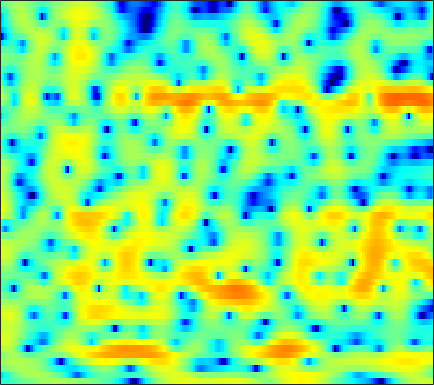

Values plotted in this chart, from the file beside it:
-4.7962, -4.5178, -4.1104, -3.7427, -3.432, -3.011, -2.5988, -2.3044, -1.8964, -1.5029, -1.1541, -0.92723, -0.61256, -0.31155, -0.094432, 0.20009, 0.49548, 0.68205, 0.91734, 1.1566, 1.3176, 1.464, 1.6003, 1.6821
-8.07, -6.693, -5.109, -3.76, -2.881, -1.874, -1.03, -0.4876, 0.1432, 0.6646, 1.088, 1.349, 1.63, 1.835, 1.94, 2.022, 2.037, 2.011, 1.919, 1.762, 1.536, 1.317, 0.9654, 0.5385
-0.3572, -0.1575, 0.1379, 0.4611, 0.6962, 1, 1.279, 1.461, 1.667, 1.831, 1.93, 1.959, 1.947, 1.87, 1.761, 1.545, 1.256, 0.9861, 0.5444, 0.01405, -0.6071, -1.13, -1.901, -2.723
1.038, 1.222, 1.481, 1.717, 1.876, 2.029, 2.137, 2.177, 2.182, 2.136, 2.053, 1.95, 1.792, 1.613, 1.446, 1.185, 0.8613, 0.5718, 0.08303, -0.5418, -1.335, -2.076, -3.317, -4.955
-0.6958, 0.2313, 1.09, 1.616, 1.812, 1.839, 1.623, 1.322, 0.7401, 0.04478, -0.7184, -1.248, -1.78, -1.999, -1.957, -1.705, -1.317, -1.016, -0.6528, -0.379, -0.2058, -0.1452, -0.1569, -0.2516
1.985, 2.365, 2.646, 2.643, 2.442, 1.892, 0.9648, 0.002636, -1.711, -4.092, -7.572, -11.42, -20.85, -18.37, -12.74, -8.813, -6.535, -5.343, -4.131, -3.153, -2.292, -1.662, -0.8528, -0.06161
4.335, 4.279, 4.104, 3.788, 3.443, 2.826, 2.022, 1.297, 0.1723, -1.092, -2.423, -3.389, -4.56, -5.569, -6.258, -7.221, -8.385, -9.513, -11.42, -12.94, -12.08, -10.06, -7.2, -4.695
3.932, 3.944, 3.872, 3.688, 3.477, 3.094, 2.584, 2.125, 1.426, 0.6429, -0.2089, -0.8898, -1.863, -2.885, -3.706, -4.915, -6.229, -7.312, -8.666, -9.552, -9.334, -8.49, -6.9, -5.229
2.722, 2.963, 3.166, 3.213, 3.155, 2.959, 2.633, 2.31, 1.785, 1.175, 0.4904, -0.05605, -0.794, -1.534, -2.069, -2.731, -3.301, -3.643, -3.969, -4.138, -4.141, -4.033, -3.773, -3.43
2.519, 3.011, 3.455, 3.683, 3.709, 3.585, 3.268, 2.909, 2.288, 1.506, 0.6047, -0.1394, -1.165, -2.137, -2.767, -3.36, -3.654, -3.702, -3.576, -3.336, -3.09, -2.963, -2.896, -2.95
3.323, 3.826, 4.282, 4.502, 4.519, 4.344, 3.947, 3.496, 2.665, 1.522, 0.02268, -1.415, -3.877, -7.207, -10.51, -14.02, -11.43, -8.61, -5.87, -4.087, -2.947, -2.412, -2.064, -2.129
2.698, 3.011, 3.289, 3.426, 3.418, 3.288, 2.983, 2.63, 1.997, 1.155, 0.07318, -0.8903, -2.411, -4.059, -5.142, -5.914, -5.569, -4.803, -3.606, -2.568, -1.824, -1.457, -1.23, -1.259
0.9981, 1.146, 1.264, 1.289, 1.272, 1.2, 1.098, 1.018, 0.8976, 0.7426, 0.5336, 0.3627, 0.1222, -0.1028, -0.2306, -0.322, -0.3028, -0.2307, -0.08291, 0.05642, 0.09971, 0.05992, -0.1199, -0.4525
-0.5995, -0.6702, -0.9448, -1.421, -1.853, -2.276, -2.309, -2.038, -1.37, -0.5485, 0.2275, 0.7329, 1.263, 1.652, 1.871, 2.076, 2.193, 2.242, 2.224, 2.138, 1.986, 1.815, 1.451, 0.8956
-2.038, -2.313, -3.306, -5.25, -7.609, -13.48, -20.93, -12.49, -6.558, -3.243, -1.073, 0.07315, 1.129, 1.79, 2.081, 2.267, 2.263, 2.184, 2.04, 1.909, 1.825, 1.794, 1.783, 1.742
-2.21, -2.063, -2.283, -2.885, -3.478, -4.192, -4.356, -3.955, -2.978, -1.831, -0.8533, -0.3083, 0.1773, 0.3566, 0.2814, -0.1287, -0.8666, -1.656, -2.921, -4.096, -4.404, -3.771, -2.203, -0.5371
-1.246, -0.843, -0.574, -0.522, -0.5999, -0.794, -1.011, -1.163, -1.326, -1.459, -1.555, -1.629, -1.733, -1.907, -2.143, -2.683, -3.698, -4.848, -7.281, -11.04, -13.7, -10.64, -5.903, -2.521
0.1573, 0.4842, 0.6845, 0.5899, 0.3412, -0.1843, -0.9855, -1.753, -3.001, -4.393, -5.657, -6.207, -6.188, -5.535, -4.926, -4.253, -3.787, -3.619, -3.51, -3.314, -2.86, -2.298, -1.292, -0.1298
2.219, 2.387, 2.38, 2.09, 1.678, 0.8191, -0.4366, -1.715, -4.046, -7.537, -13.5, -22.1, -15.22, -9.222, -6.695, -4.524, -3.11, -2.372, -1.629, -1.079, -0.5882, -0.2339, 0.257, 0.7792
3.699, 3.706, 3.558, 3.237, 2.867, 2.198, 1.322, 0.5377, -0.632, -1.853, -2.909, -3.412, -3.537, -3.179, -2.76, -2.211, -1.798, -1.598, -1.485, -1.518, -1.632, -1.701, -1.714, -1.579
3.978, 3.864, 3.656, 3.378, 3.135, 2.762, 2.335, 1.986, 1.505, 1.033, 0.6066, 0.3292, 0.005078, -0.2625, -0.4729, -0.8052, -1.273, -1.757, -2.637, -3.823, -5.367, -6.715, -8.402, -8.912
3.137, 2.898, 2.63, 2.428, 2.317, 2.202, 2.115, 2.051, 1.946, 1.823, 1.67, 1.53, 1.291, 0.9791, 0.6813, 0.1598, -0.547, -1.224, -2.426, -4.065, -6.353, -8.705, -12.81, -14.79
0.2478, -0.3373, -0.7889, -0.7996, -0.5954, -0.1679, 0.2937, 0.61, 0.9614, 1.219, 1.381, 1.441, 1.458, 1.378, 1.252, 0.9832, 0.5867, 0.2008, -0.4319, -1.187, -1.986, -2.542, -3.077, -3.187
-5.856, -9.198, -11.86, -8.83, -6.322, -3.95, -2.415, -1.623, -0.8718, -0.3509, 0.04546, 0.2981, 0.5909, 0.8438, 0.9918, 1.125, 1.167, 1.119, 0.9806, 0.7685, 0.5137, 0.3349, 0.1531, 0.08432
-2.458, -4.313, -5.654, -5.124, -4.227, -3.205, -2.612, -2.445, -2.443, -2.486, -2.33, -2.005, -1.351, -0.5529, 0.05859, 0.7693, 1.312, 1.603, 1.816, 1.839, 1.663, 1.412, 0.9612, 0.4318
4.287, 3.523, 2.551, 1.645, 0.946, -0.1259, -1.556, -2.978, -5.585, -9.097, -11.69, -10.14, -6.464, -3.569, -1.952, -0.3252, 0.8433, 1.493, 2.041, 2.248, 2.071, 1.645, 0.5827, -1.244
5.529, 4.896, 3.908, 2.758, 1.772, 0.2285, -1.639, -3.296, -5.883, -8.694, -10.39, -10.05, -8.273, -6.34, -5.087, -3.585, -2.304, -1.479, -0.5574, 0.07985, 0.4067, 0.413, 0.04495, -0.7507
4.737, 4.17, 3.259, 2.162, 1.229, -0.1472, -1.656, -2.843, -4.44, -5.961, -7.316, -8.186, -9.11, -9.702, -9.748, -9.048, -7.485, -6.095, -4.241, -2.644, -1.376, -0.6443, 0.08447, 0.5866
3.948, 3.405, 2.497, 1.394, 0.4593, -0.9, -2.362, -3.5, -5.025, -6.588, -8.281, -9.728, -12.29, -16.49, -23.03, -25.79, -14.34, -10.25, -6.571, -3.915, -1.948, -0.7848, 0.4564, 1.417
3.223, 2.599, 1.523, 0.186, -0.9761, -2.71, -4.53, -5.878, -7.458, -8.633, -9.438, -9.897, -10.4, -10.75, -10.72, -9.935, -8.231, -6.656, -4.53, -2.609, -0.9749, 0.06342, 1.21, 2.111
2.961, 2.24, 0.9663, -0.7089, -2.284, -4.899, -8.336, -11.62, -16.54, -16.75, -13.36, -11.36, -9.381, -7.885, -6.878, -5.573, -4.244, -3.211, -1.855, -0.5735, 0.5899, 1.352, 2.2, 2.83
3.211, 2.573, 1.434, -0.06192, -1.445, -3.687, -6.405, -8.644, -11.21, -11.67, -10.31, -9.029, -7.493, -6.154, -5.199, -3.945, -2.692, -1.742, -0.5021, 0.6508, 1.668, 2.311, 2.966, 3.362
3.179, 2.791, 2.055, 1.074, 0.2124, -1.061, -2.397, -3.354, -4.504, -5.415, -6.024, -6.351, -6.587, -6.555, -6.251, -5.334, -3.902, -2.69, -1.061, 0.4402, 1.708, 2.472, 3.198, 3.582
1.979, 1.756, 1.26, 0.5743, -0.03011, -0.902, -1.845, -2.58, -3.633, -4.806, -6.25, -7.628, -10.15, -13.98, -17.31, -14.81, -9.363, -6.322, -3.3, -0.9968, 0.7368, 1.75, 2.763, 3.409
-0.1737, -0.5661, -1.274, -2.073, -2.682, -3.445, -4.083, -4.523, -5.098, -5.775, -6.691, -7.581, -9.046, -10.61, -11.28, -10.43, -8.083, -6.161, -3.831, -1.871, -0.2482, 0.7753, 1.918, 2.809
-1.979, -2.943, -4.56, -6.458, -7.843, -9.026, -8.951, -8.333, -7.386, -6.685, -6.271, -6.136, -6.11, -6.087, -5.971, -5.577, -4.921, -4.26, -3.218, -2.075, -0.8611, 0.0448, 1.19, 2.226
-2.012, -3.348, -5.804, -9.54, -14.02, -24.21, -15.32, -11.05, -7.833, -5.969, -4.869, -4.393, -4.093, -4.066, -4.173, -4.443, -4.728, -4.83, -4.608, -3.815, -2.506, -1.352, 0.2005, 1.616
-0.4064, -1.16, -2.316, -3.53, -4.303, -4.836, -4.635, -4.124, -3.262, -2.496, -2.018, -1.863, -1.958, -2.462, -3.163, -4.649, -6.994, -9.666, -14.43, -12.55, -7.106, -4.138, -1.251, 0.8587
-0.3708, -0.5127, -0.6486, -0.7417, -0.7664, -0.6932, -0.5255, -0.3418, -0.08615, 0.1229, 0.2084, 0.1512, -0.1441, -0.7396, -1.414, -2.653, -4.317, -5.708, -7.011, -6.499, -4.495, -2.84, -0.9149, 0.6012
-3.258, -2.683, -1.906, -1.191, -0.7337, -0.2068, 0.2453, 0.5492, 0.8706, 1.102, 1.239, 1.253, 1.132, 0.8651, 0.5827, 0.1231, -0.3969, -0.7459, -1.039, -1.041, -0.7743, -0.4594, 0.0409, 0.5003
-8.134, -5.78, -3.708, -2.331, -1.568, -0.7785, -0.1311, 0.2965, 0.8277, 1.3, 1.675, 1.88, 2.039, 2.054, 1.954, 1.722, 1.412, 1.144, 0.7659, 0.4187, 0.1358, -0.02514, -0.1735, -0.2789
-4.436, -3.52, -2.601, -2.094, -1.894, -1.689, -1.349, -0.9123, -0.06537, 0.9134, 1.812, 2.372, 2.905, 3.153, 3.15, 2.894, 2.41, 1.909, 1.111, 0.2137, -0.6662, -1.25, -1.909, -2.36
1.424, 0.9091, -0.01015, -1.39, -2.894, -5.598, -7.9, -6.92, -3.424, -0.3456, 1.881, 3.067, 4.097, 4.576, 4.625, 4.247, 3.338, 2.314, 0.4819, -1.812, -4.311, -5.83, -6.856, -7.238
3.375, 2.49, 1.026, -0.7911, -2.471, -5.077, -7.002, -6.283, -3.245, -0.3329, 1.883, 3.086, 4.162, 4.67, 4.682, 4.214, 3.102, 1.796, -0.7701, -4.72, -11.31, -19.46, -15.11, -11.32
1.603, 0.6088, -0.7546, -2.002, -2.701, -3.172, -3.025, -2.478, -1.373, -0.06479, 1.208, 2.016, 2.818, 3.273, 3.339, 3.073, 2.416, 1.639, 0.2797, -1.343, -2.946, -3.88, -4.52, -4.62
-1.444, -3.041, -5.523, -8.159, -9.433, -8.918, -6.766, -5.061, -3.035, -1.352, 0.0005707, 0.8202, 1.647, 2.179, 2.401, 2.45, 2.257, 1.971, 1.448, 0.8457, 0.2634, -0.09915, -0.4354, -0.5783
-2.891, -4.652, -7.773, -12.15, -15.29, -13.08, -8.722, -6.271, -3.839, -2.02, -0.6469, 0.1655, 1.01, 1.59, 1.884, 2.093, 2.1, 2.011, 1.78, 1.459, 1.103, 0.8406, 0.5504, 0.3874
-1.54, -2.347, -3.402, -4.237, -4.561, -4.447, -3.774, -3.067, -2.048, -1.062, -0.1714, 0.4109, 1.062, 1.569, 1.835, 2.049, 2.095, 2.014, 1.765, 1.361, 0.8203, 0.356, -0.2764, -0.8143
-0.05945, -0.3474, -0.7231, -1.007, -1.144, -1.184, -1.073, -0.9066, -0.5726, -0.1466, 0.3521, 0.7503, 1.273, 1.763, 2.054, 2.324, 2.423, 2.338, 1.991, 1.361, 0.3892, -0.5912, -2.312, -4.488
0.0727, 0.002517, -0.128, -0.2921, -0.4266, -0.6435, -0.8893, -1.082, -1.265, -1.27, -0.9878, -0.5496, 0.2351, 1.093, 1.699, 2.341, 2.724, 2.812, 2.632, 2.07, 1.066, -0.03329, -2.129, -5.204
-2.146, -2.074, -1.944, -1.9, -1.978, -2.334, -3.074, -3.938, -5.592, -7.473, -7.947, -6.535, -3.734, -1.289, 0.1637, 1.599, 2.522, 2.942, 3.167, 3.02, 2.548, 1.998, 1.109, 0.16
-7.541, -7.01, -5.88, -4.783, -4.227, -3.94, -4.328, -5.15, -7.211, -10.55, -12.25, -9.28, -4.906, -1.774, -0.08248, 1.554, 2.652, 3.187, 3.579, 3.67, 3.506, 3.245, 2.757, 2.157
-28.03, -16.27, -10.21, -6.86, -5.204, -3.734, -2.905, -2.594, -2.398, -2.22, -1.788, -1.204, -0.1607, 0.9439, 1.695, 2.51, 3.104, 3.395, 3.594, 3.617, 3.47, 3.253, 2.782, 2.087
-10.4, -9.384, -7.394, -5.316, -3.929, -2.397, -1.207, -0.5076, 0.2264, 0.7923, 1.263, 1.567, 1.909, 2.167, 2.285, 2.334, 2.261, 2.155, 1.997, 1.845, 1.723, 1.626, 1.435, 1.067
-8.041, -6.822, -5.119, -3.446, -2.288, -0.947, 0.1705, 0.8587, 1.558, 2.036, 2.31, 2.381, 2.275, 1.936, 1.519, 0.741, -0.2823, -1.135, -2.17, -2.713, -2.491, -1.955, -1.075, -0.3251
-9.526, -6.978, -4.399, -2.439, -1.242, 0.05848, 1.069, 1.646, 2.199, 2.511, 2.569, 2.443, 2.03, 1.284, 0.4635, -1.08, -3.324, -5.777, -11.07, -20.52, -12.12, -7.62, -4.047, -1.778
-6.173, -4.659, -2.886, -1.418, -0.5128, 0.483, 1.23, 1.64, 2.007, 2.159, 2.088, 1.882, 1.404, 0.6661, -0.07374, -1.338, -2.922, -4.286, -6.046, -6.945, -6.271, -5.058, -3.292, -1.718
-2.032, -1.533, -0.8299, -0.1573, 0.2961, 0.811, 1.207, 1.428, 1.595, 1.61, 1.476, 1.27, 0.8517, 0.2867, -0.2085, -0.9397, -1.694, -2.187, -2.687, -2.879, -2.72, -2.401, -1.809, -1.14
